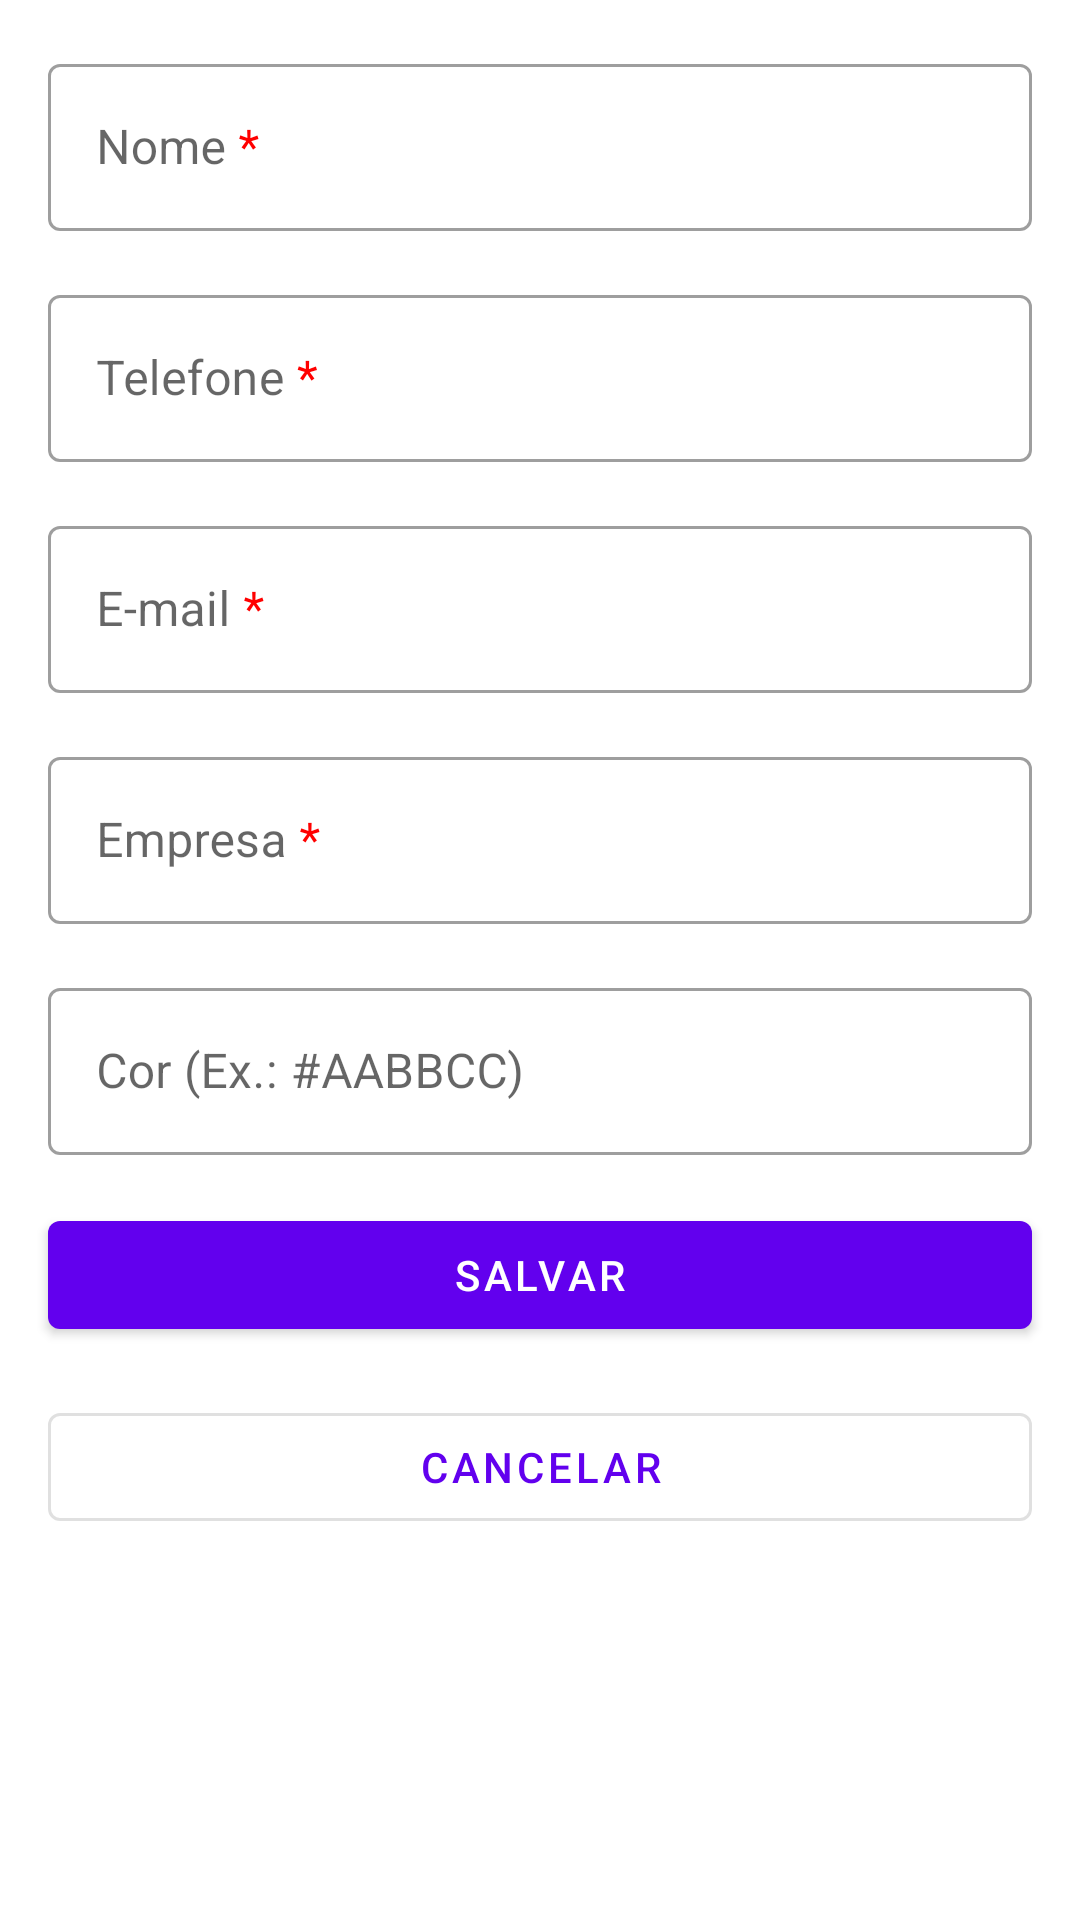

Here is an Android app screen rendered from its layout file. Give the layout XML and the strings, colors and styles it references.
<!-- AndroidManifest.xml: application theme Theme.BusinessCards -->
<!-- res/layout/fragment_business_card_create.xml -->
<?xml version="1.0" encoding="utf-8"?>
<androidx.core.widget.NestedScrollView xmlns:android="http://schemas.android.com/apk/res/android"
    xmlns:app="http://schemas.android.com/apk/res-auto"
    xmlns:tools="http://schemas.android.com/tools"
    android:layout_width="match_parent"
    android:layout_height="match_parent"
    android:fillViewport="true"
    tools:context=".ui.BusinessCardCreateFragment">

    <androidx.constraintlayout.widget.ConstraintLayout
        android:layout_width="match_parent"
        android:layout_height="match_parent">

        <com.google.android.material.textfield.TextInputLayout
            android:id="@+id/til_name"
            style="@style/Widget.MaterialComponents.TextInputLayout.OutlinedBox"
            android:layout_width="0dp"
            android:layout_height="wrap_content"
            android:layout_margin="16dp"
            android:hint="@string/label_hint_name"
            app:layout_constraintEnd_toEndOf="parent"
            app:layout_constraintStart_toStartOf="parent"
            app:layout_constraintTop_toTopOf="parent">

            <com.google.android.material.textfield.TextInputEditText
                android:id="@+id/tie_name"
                android:layout_width="match_parent"
                android:layout_height="wrap_content"
                android:inputType="text" />
        </com.google.android.material.textfield.TextInputLayout>

        <com.google.android.material.textfield.TextInputLayout
            android:id="@+id/til_phone"
            style="@style/Widget.MaterialComponents.TextInputLayout.OutlinedBox"
            android:layout_width="0dp"
            android:layout_height="wrap_content"
            android:layout_margin="16dp"
            android:hint="@string/label_hint_phone"
            app:layout_constraintEnd_toEndOf="parent"
            app:layout_constraintStart_toStartOf="parent"
            app:layout_constraintTop_toBottomOf="@id/til_name">

            <com.google.android.material.textfield.TextInputEditText
                android:id="@+id/tie_phone"
                android:layout_width="match_parent"
                android:layout_height="wrap_content"
                android:inputType="phone" />
        </com.google.android.material.textfield.TextInputLayout>

        <com.google.android.material.textfield.TextInputLayout
            android:id="@+id/til_email"
            style="@style/Widget.MaterialComponents.TextInputLayout.OutlinedBox"
            android:layout_width="0dp"
            android:layout_height="wrap_content"
            android:layout_margin="16dp"
            android:hint="@string/label_hint_email"
            app:layout_constraintEnd_toEndOf="parent"
            app:layout_constraintStart_toStartOf="parent"
            app:layout_constraintTop_toBottomOf="@id/til_phone">

            <com.google.android.material.textfield.TextInputEditText
                android:id="@+id/tie_email"
                android:layout_width="match_parent"
                android:layout_height="wrap_content"
                android:inputType="textEmailAddress" />
        </com.google.android.material.textfield.TextInputLayout>

        <com.google.android.material.textfield.TextInputLayout
            android:id="@+id/til_company"
            style="@style/Widget.MaterialComponents.TextInputLayout.OutlinedBox"
            android:layout_width="0dp"
            android:layout_height="wrap_content"
            android:layout_margin="16dp"
            android:hint="@string/label_hint_company"
            app:layout_constraintEnd_toEndOf="parent"
            app:layout_constraintStart_toStartOf="parent"
            app:layout_constraintTop_toBottomOf="@id/til_email">

            <com.google.android.material.textfield.TextInputEditText
                android:id="@+id/tie_company"
                android:layout_width="match_parent"
                android:layout_height="wrap_content"
                android:inputType="text" />
        </com.google.android.material.textfield.TextInputLayout>

        <com.google.android.material.textfield.TextInputLayout
            android:id="@+id/til_background_color"
            style="@style/Widget.MaterialComponents.TextInputLayout.OutlinedBox"
            android:layout_width="0dp"
            android:layout_height="wrap_content"
            android:layout_margin="16dp"
            android:hint="@string/label_background_color_hint"
            app:layout_constraintEnd_toEndOf="parent"
            app:layout_constraintStart_toStartOf="parent"
            app:layout_constraintTop_toBottomOf="@id/til_company">

            <com.google.android.material.textfield.TextInputEditText
                android:id="@+id/tie_background_color"
                android:layout_width="match_parent"
                android:layout_height="wrap_content"
                android:inputType="text" />
        </com.google.android.material.textfield.TextInputLayout>

        <com.google.android.material.button.MaterialButton
            android:id="@+id/btn_save"
            style="@style/Widget.MaterialComponents.Button"
            android:layout_width="0dp"
            android:layout_height="wrap_content"
            android:layout_margin="16dp"
            android:text="@string/label_save"
            app:layout_constraintEnd_toEndOf="parent"
            app:layout_constraintStart_toStartOf="parent"
            app:layout_constraintTop_toBottomOf="@id/til_background_color" />

        <com.google.android.material.button.MaterialButton
            android:id="@+id/btn_cancel"
            style="@style/Widget.MaterialComponents.Button.OutlinedButton"
            android:layout_width="0dp"
            android:layout_height="wrap_content"
            android:layout_margin="16dp"
            android:text="@string/label_cancel"
            app:layout_constraintEnd_toEndOf="parent"
            app:layout_constraintStart_toStartOf="parent"
            app:layout_constraintTop_toBottomOf="@id/btn_save" />

    </androidx.constraintlayout.widget.ConstraintLayout>
</androidx.core.widget.NestedScrollView>
<!-- resources referenced by this layout -->
<resources>
  <string name="label_background_color_hint">Cor (Ex.: #AABBCC)</string>
  <string name="label_cancel">Cancelar</string>
  <string name="label_hint_company">Empresa <font color="#FF0000">*</font></string>
  <string name="label_hint_email">E-mail <font color="#FF0000">*</font></string>
  <string name="label_hint_name">Nome <font color="#FF0000">*</font></string>
  <string name="label_hint_phone">Telefone <font color="#FF0000">*</font></string>
  <string name="label_save">Salvar</string>
  <style name="Theme.BusinessCards" parent="Theme.MaterialComponents.DayNight.DarkActionBar">
          
          <item name="colorPrimary">@color/purple_500</item>
          <item name="colorPrimaryVariant">@color/purple_700</item>
          <item name="colorOnPrimary">@color/white</item>
          <item name="colorAccent">@color/teal_200</item>
          
          <item name="colorSecondary">@color/teal_200</item>
          <item name="colorSecondaryVariant">@color/teal_700</item>
          <item name="colorOnSecondary">@color/black</item>
          
          <item name="android:statusBarColor" tools:targetApi="l">?attr/colorPrimaryVariant</item>
          
      </style>
  <!-- not gathered from this repository: default colours our renderer supplied (Android Studio template values) -->
  <color name="purple_500">#FF6200EE</color>
  <color name="purple_700">#FF3700B3</color>
  <color name="teal_200">#FF03DAC5</color>
  <color name="teal_700">#FF018786</color>
  <color name="black">#FF000000</color>
  <color name="white">#FFFFFFFF</color>
</resources>
